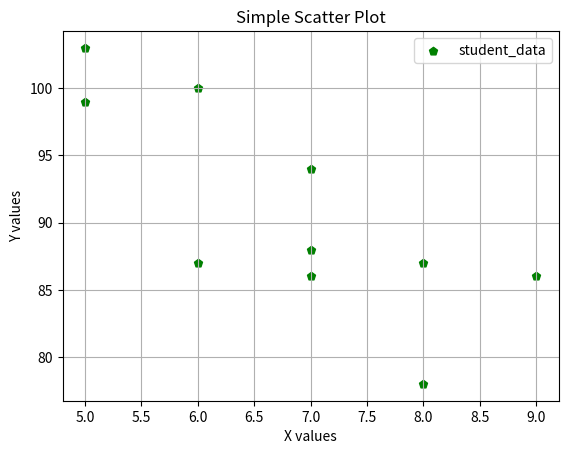

The script that saved this image:
import matplotlib.pyplot as plt

# Example data
x = [5, 7, 8, 7, 6, 9, 5, 6, 7, 8]
y = [99, 86, 87, 88, 100, 86, 103, 87, 94, 78]

plt.scatter(x, y, color='green', marker='p', label='student_data')   # scatter plot
plt.xlabel("X values")
plt.ylabel("Y values")
plt.title("Simple Scatter Plot")
plt.legend()
plt.grid(True)
plt.show()
